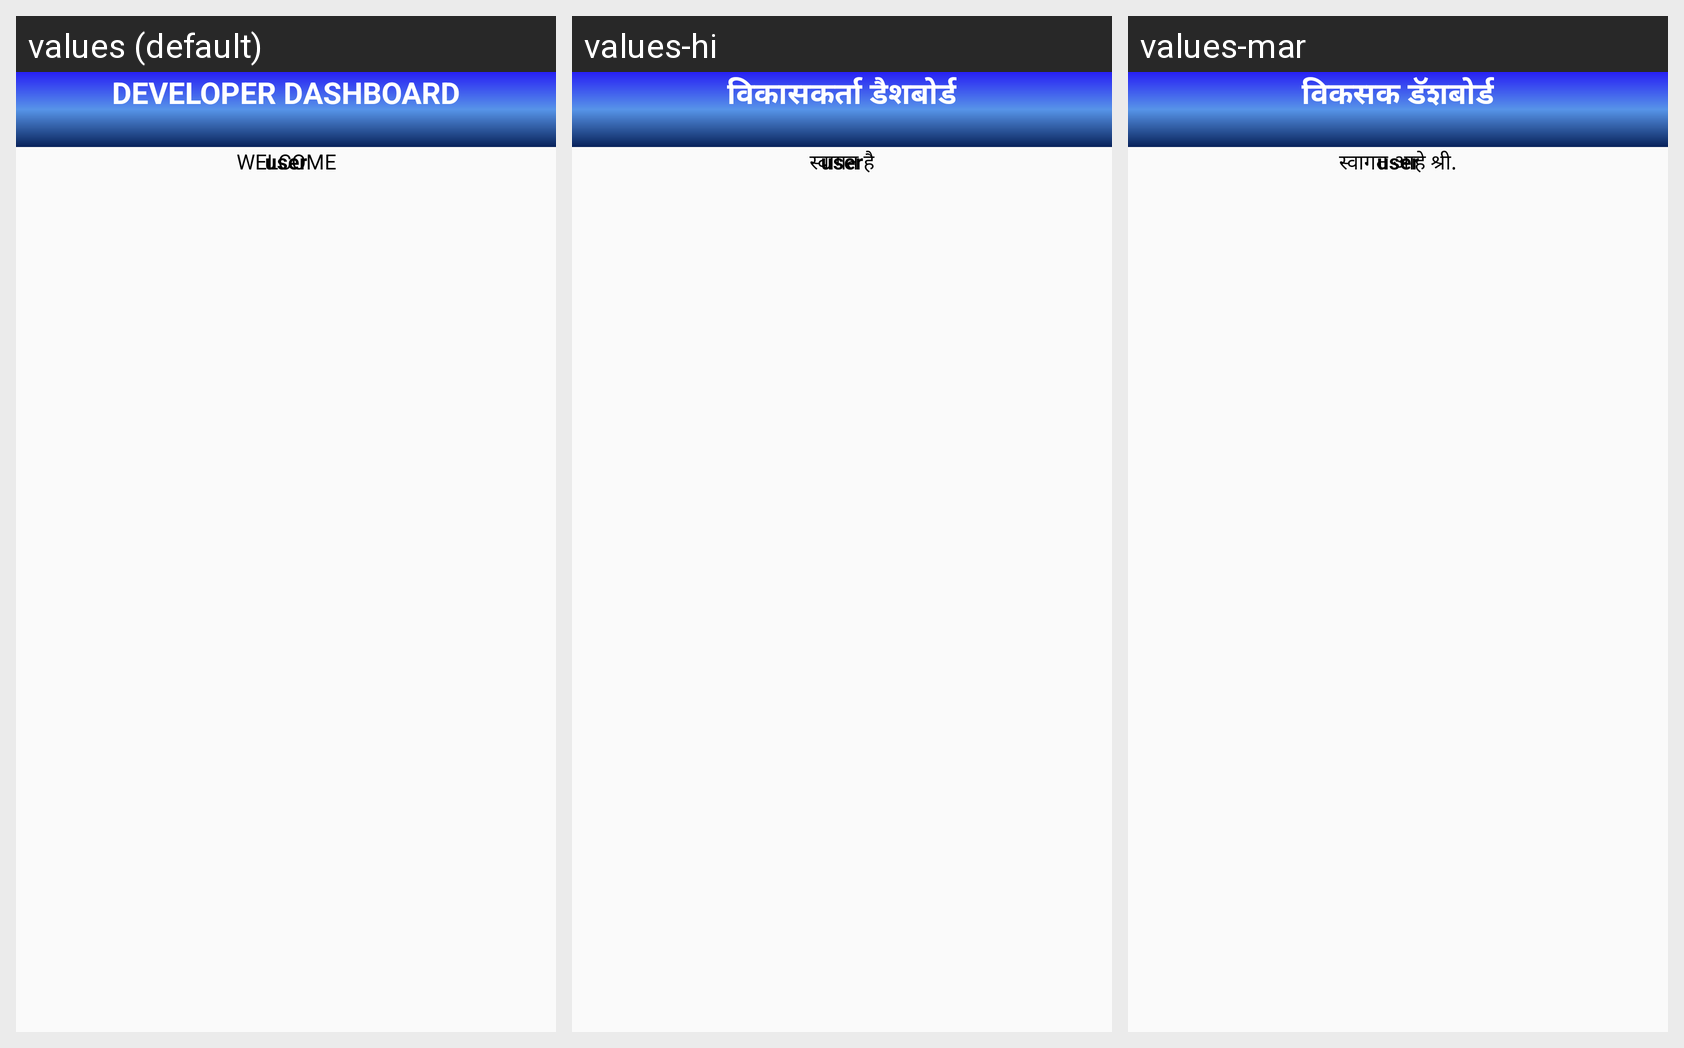

For this localized Android screen grid, give each drawn string resource with its value in every locale shown.
Android screen res/layout/activity_developer_dashboard.xml rendered under 3 locales, left to right: values (default), values-hi, values-mar. Device: Nexus 5 (rendered at 1080×1920; each locale shown at half size, 540×960, under a caption strip naming it); theme AppTheme.
Strings drawn on this screen, with the default value and each locale's value (text and hints the layout hard-codes, and strings that could not be matched under every locale, appear in the picture but are not listed):

devdashboard
  values: DEVELOPER DASHBOARD
  values-hi: विकासकर्ता डैशबोर्ड
  values-mar: विकसक डॅशबोर्ड

registername
  values: WELCOME
  values-hi: स्वागत है
  values-mar: स्वागत आहे श्री.
